4-way image classification set "data_split" from GitHub (Adamsyaifullah/ADAM_SYAIFULLAH); label vocabulary: mild demented, moderate demented, non demented, very mild demented.

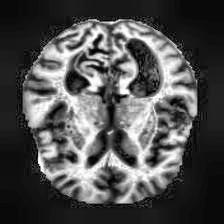
Label: mild demented

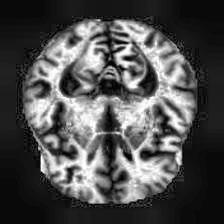
Label: moderate demented

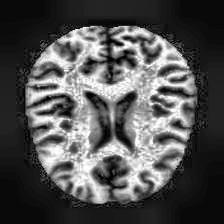
Label: non demented

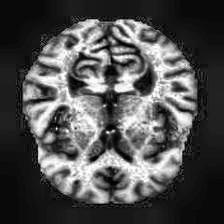
Label: very mild demented

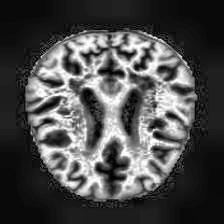
Label: mild demented

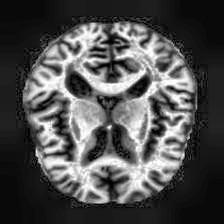
Label: moderate demented
